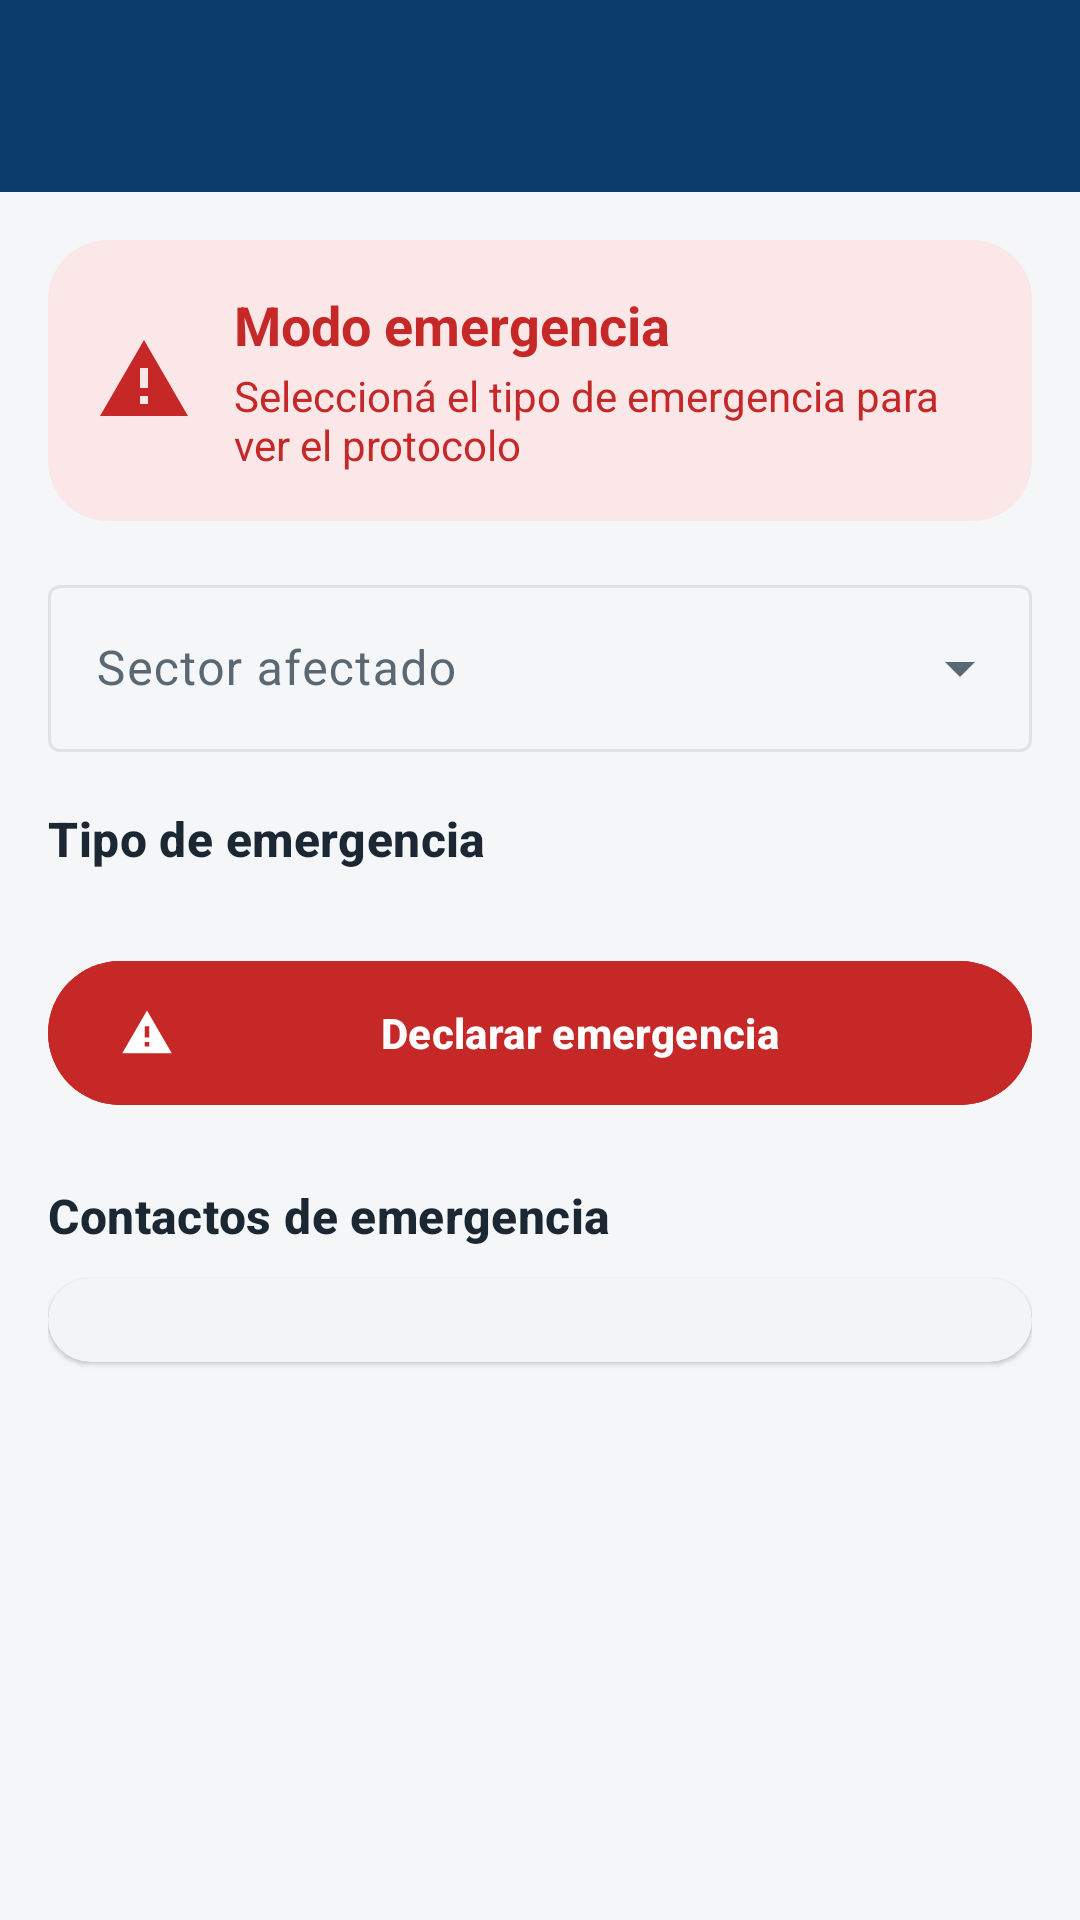

Here is an Android app screen rendered from its layout file. Give the layout XML and the strings, colors and styles it references.
<!-- AndroidManifest.xml: application theme Theme.TrabajoPracticoIng2 -->
<!-- res/layout/activity_emergencia.xml -->
<?xml version="1.0" encoding="utf-8"?>
<LinearLayout xmlns:android="http://schemas.android.com/apk/res/android"
    xmlns:app="http://schemas.android.com/apk/res-auto"
    xmlns:tools="http://schemas.android.com/tools"
    android:layout_width="match_parent"
    android:layout_height="match_parent"
    android:background="@color/fondo"
    android:orientation="vertical">

    <include layout="@layout/view_barra" />

    <ScrollView
        android:layout_width="match_parent"
        android:layout_height="match_parent"
        android:fillViewport="true">

        <LinearLayout
            android:layout_width="match_parent"
            android:layout_height="wrap_content"
            android:orientation="vertical"
            android:padding="16dp">

            
            <LinearLayout
                android:layout_width="match_parent"
                android:layout_height="wrap_content"
                android:background="@drawable/bg_badge"
                android:backgroundTint="@color/estado_critico_suave"
                android:gravity="center_vertical"
                android:orientation="horizontal"
                android:padding="16dp">

                <ImageView
                    android:layout_width="32dp"
                    android:layout_height="32dp"
                    android:contentDescription="@string/emergencia_titulo"
                    android:src="@drawable/ic_emergencia"
                    app:tint="@color/estado_critico" />

                <LinearLayout
                    android:layout_width="0dp"
                    android:layout_height="wrap_content"
                    android:layout_marginStart="14dp"
                    android:layout_weight="1"
                    android:orientation="vertical">

                    <TextView
                        android:layout_width="match_parent"
                        android:layout_height="wrap_content"
                        android:text="@string/emergencia_titulo"
                        android:textColor="@color/estado_critico"
                        android:textSize="18sp"
                        android:textStyle="bold" />

                    <TextView
                        android:layout_width="match_parent"
                        android:layout_height="wrap_content"
                        android:layout_marginTop="2dp"
                        android:text="@string/emergencia_subtitulo"
                        android:textColor="@color/estado_critico" />

                </LinearLayout>

            </LinearLayout>

            <com.google.android.material.textfield.TextInputLayout
                android:id="@+id/campoSectorEmergencia"
                style="@style/Widget.Material3.TextInputLayout.OutlinedBox.ExposedDropdownMenu"
                android:layout_width="match_parent"
                android:layout_height="wrap_content"
                android:layout_marginTop="16dp"
                android:hint="@string/emergencia_sector">

                <com.google.android.material.textfield.MaterialAutoCompleteTextView
                    android:id="@+id/entradaSectorEmergencia"
                    android:layout_width="match_parent"
                    android:layout_height="wrap_content"
                    android:inputType="none" />

            </com.google.android.material.textfield.TextInputLayout>

            <TextView
                style="@style/Texto.Seccion"
                android:layout_width="match_parent"
                android:layout_height="wrap_content"
                android:layout_marginTop="18dp"
                android:text="@string/emergencia_tipo" />

            <androidx.recyclerview.widget.RecyclerView
                android:id="@+id/listaProtocolos"
                android:layout_width="match_parent"
                android:layout_height="wrap_content"
                android:layout_marginTop="10dp"
                android:nestedScrollingEnabled="false" />

            
            <com.google.android.material.card.MaterialCardView
                android:id="@+id/tarjetaPasos"
                style="@style/Tarjeta"
                android:layout_width="match_parent"
                android:layout_height="wrap_content"
                android:layout_marginTop="8dp"
                android:visibility="gone"
                app:contentPadding="16dp">

                <LinearLayout
                    android:layout_width="match_parent"
                    android:layout_height="wrap_content"
                    android:orientation="vertical">

                    <TextView
                        style="@style/Texto.Seccion"
                        android:layout_width="match_parent"
                        android:layout_height="wrap_content"
                        android:text="@string/emergencia_protocolo" />

                    <TextView
                        android:id="@+id/textoTiempoObjetivo"
                        style="@style/Texto.Secundario"
                        android:layout_width="match_parent"
                        android:layout_height="wrap_content"
                        android:layout_marginTop="2dp"
                        android:textStyle="bold"
                        tools:text="Respuesta en menos de 3 minutos" />

                    <LinearLayout
                        android:id="@+id/contenedorPasos"
                        android:layout_width="match_parent"
                        android:layout_height="wrap_content"
                        android:layout_marginTop="10dp"
                        android:orientation="vertical" />

                </LinearLayout>

            </com.google.android.material.card.MaterialCardView>

            <com.google.android.material.button.MaterialButton
                android:id="@+id/botonDeclararEmergencia"
                android:layout_width="match_parent"
                android:layout_height="56dp"
                android:layout_marginTop="16dp"
                android:backgroundTint="@color/estado_critico"
                android:enabled="false"
                android:text="@string/emergencia_declarar"
                android:textColor="@color/white"
                android:textStyle="bold"
                app:icon="@drawable/ic_emergencia"
                app:iconTint="@color/white" />

            <TextView
                style="@style/Texto.Seccion"
                android:layout_width="match_parent"
                android:layout_height="wrap_content"
                android:layout_marginTop="22dp"
                android:text="@string/emergencia_contactos" />

            <com.google.android.material.card.MaterialCardView
                style="@style/Tarjeta"
                android:layout_width="match_parent"
                android:layout_height="wrap_content"
                android:layout_marginTop="10dp"
                app:contentPadding="14dp">

                <LinearLayout
                    android:id="@+id/contenedorContactos"
                    android:layout_width="match_parent"
                    android:layout_height="wrap_content"
                    android:orientation="vertical" />

            </com.google.android.material.card.MaterialCardView>

        </LinearLayout>

    </ScrollView>

</LinearLayout>
<!-- res/layout/view_barra.xml (included above) -->
<?xml version="1.0" encoding="utf-8"?>
<com.google.android.material.appbar.AppBarLayout xmlns:android="http://schemas.android.com/apk/res/android"
    xmlns:app="http://schemas.android.com/apk/res-auto"
    android:layout_width="match_parent"
    android:layout_height="wrap_content"
    android:fitsSystemWindows="true"
    app:elevation="0dp"
    app:liftOnScroll="false">

    <com.google.android.material.appbar.MaterialToolbar
        android:id="@+id/barraSuperior"
        android:layout_width="match_parent"
        android:layout_height="?attr/actionBarSize"
        android:background="@color/azul_primario"
        app:navigationIcon="@drawable/ic_flecha_atras"
        app:navigationIconTint="@color/white"
        app:subtitleTextColor="#CFE1F1"
        app:titleTextColor="@color/white" />

</com.google.android.material.appbar.AppBarLayout>
<!-- resources referenced by this layout -->
<resources>
  <color name="azul_primario">#0B3D6B</color>
  <color name="estado_critico">#C62828</color>
  <color name="estado_critico_suave">#FBE7E7</color>
  <color name="fondo">#F4F6F8</color>
  <color name="white">#FFFFFFFF</color>
  <!-- drawable bg_badge (drawable) -->
  <?xml version="1.0" encoding="utf-8"?>
  <shape xmlns:android="http://schemas.android.com/apk/res/android"
      android:shape="rectangle">
      <corners android:radius="20dp" />
      <solid android:color="@color/superficie_variante" />
  </shape>
  <!-- drawable ic_emergencia (drawable) -->
  <vector xmlns:android="http://schemas.android.com/apk/res/android"
      android:width="24dp"
      android:height="24dp"
      android:viewportWidth="24"
      android:viewportHeight="24"
      android:tint="?attr/colorControlNormal">
      <path
          android:fillColor="@android:color/white"
          android:pathData="M12,2L1,21h22L12,2zM13,18h-2v-2h2v2zM13,14h-2v-5h2v5z" />
  </vector>
  <string name="emergencia_contactos">Contactos de emergencia</string>
  <string name="emergencia_declarar">Declarar emergencia</string>
  <string name="emergencia_protocolo">Protocolo a seguir</string>
  <string name="emergencia_sector">Sector afectado</string>
  <string name="emergencia_subtitulo">Seleccioná el tipo de emergencia para ver el protocolo</string>
  <string name="emergencia_tipo">Tipo de emergencia</string>
  <string name="emergencia_titulo">Modo emergencia</string>
  <style name="Tarjeta" parent="Widget.Material3.CardView.Elevated">
          <item name="cardCornerRadius">14dp</item>
          <item name="cardElevation">1dp</item>
          <item name="cardBackgroundColor">@color/superficie</item>
          <item name="contentPadding">16dp</item>
      </style>
  <style name="Texto.Seccion" parent="TextAppearance.Material3.TitleMedium">
          <item name="android:textColor">@color/texto_primario</item>
          <item name="android:textStyle">bold</item>
      </style>
  <style name="Texto.Secundario" parent="TextAppearance.Material3.BodySmall">
          <item name="android:textColor">@color/texto_secundario</item>
      </style>
  <style name="Theme.TrabajoPracticoIng2" parent="Base.Theme.TrabajoPracticoIng2" />
  <color name="superficie_variante">#EEF2F5</color>
  <color name="superficie">#FFFFFFFF</color>
  <color name="texto_primario">#1B2733</color>
  <color name="texto_secundario">#5A6874</color>
  <style name="Base.Theme.TrabajoPracticoIng2" parent="Theme.Material3.DayNight.NoActionBar">
          <item name="colorPrimary">@color/azul_primario</item>
          <item name="colorOnPrimary">@color/white</item>
          <item name="colorPrimaryContainer">@color/azul_suave</item>
          <item name="colorOnPrimaryContainer">@color/azul_primario</item>
          <item name="colorSecondary">@color/azul_primario</item>
          <item name="colorOnSecondary">@color/white</item>
          <item name="colorError">@color/estado_critico</item>
          <item name="colorSurface">@color/superficie</item>
          <item name="colorOnSurface">@color/texto_primario</item>
          <item name="colorSurfaceVariant">@color/superficie_variante</item>
          <item name="colorOnSurfaceVariant">@color/texto_secundario</item>
          <item name="colorOutline">@color/borde</item>
          <item name="android:colorBackground">@color/fondo</item>
          <item name="android:statusBarColor">@color/azul_primario_oscuro</item>
      </style>
  <color name="azul_suave">#E8F0F7</color>
  <color name="borde">#DDE3E8</color>
  <color name="azul_primario_oscuro">#072A4A</color>
</resources>
